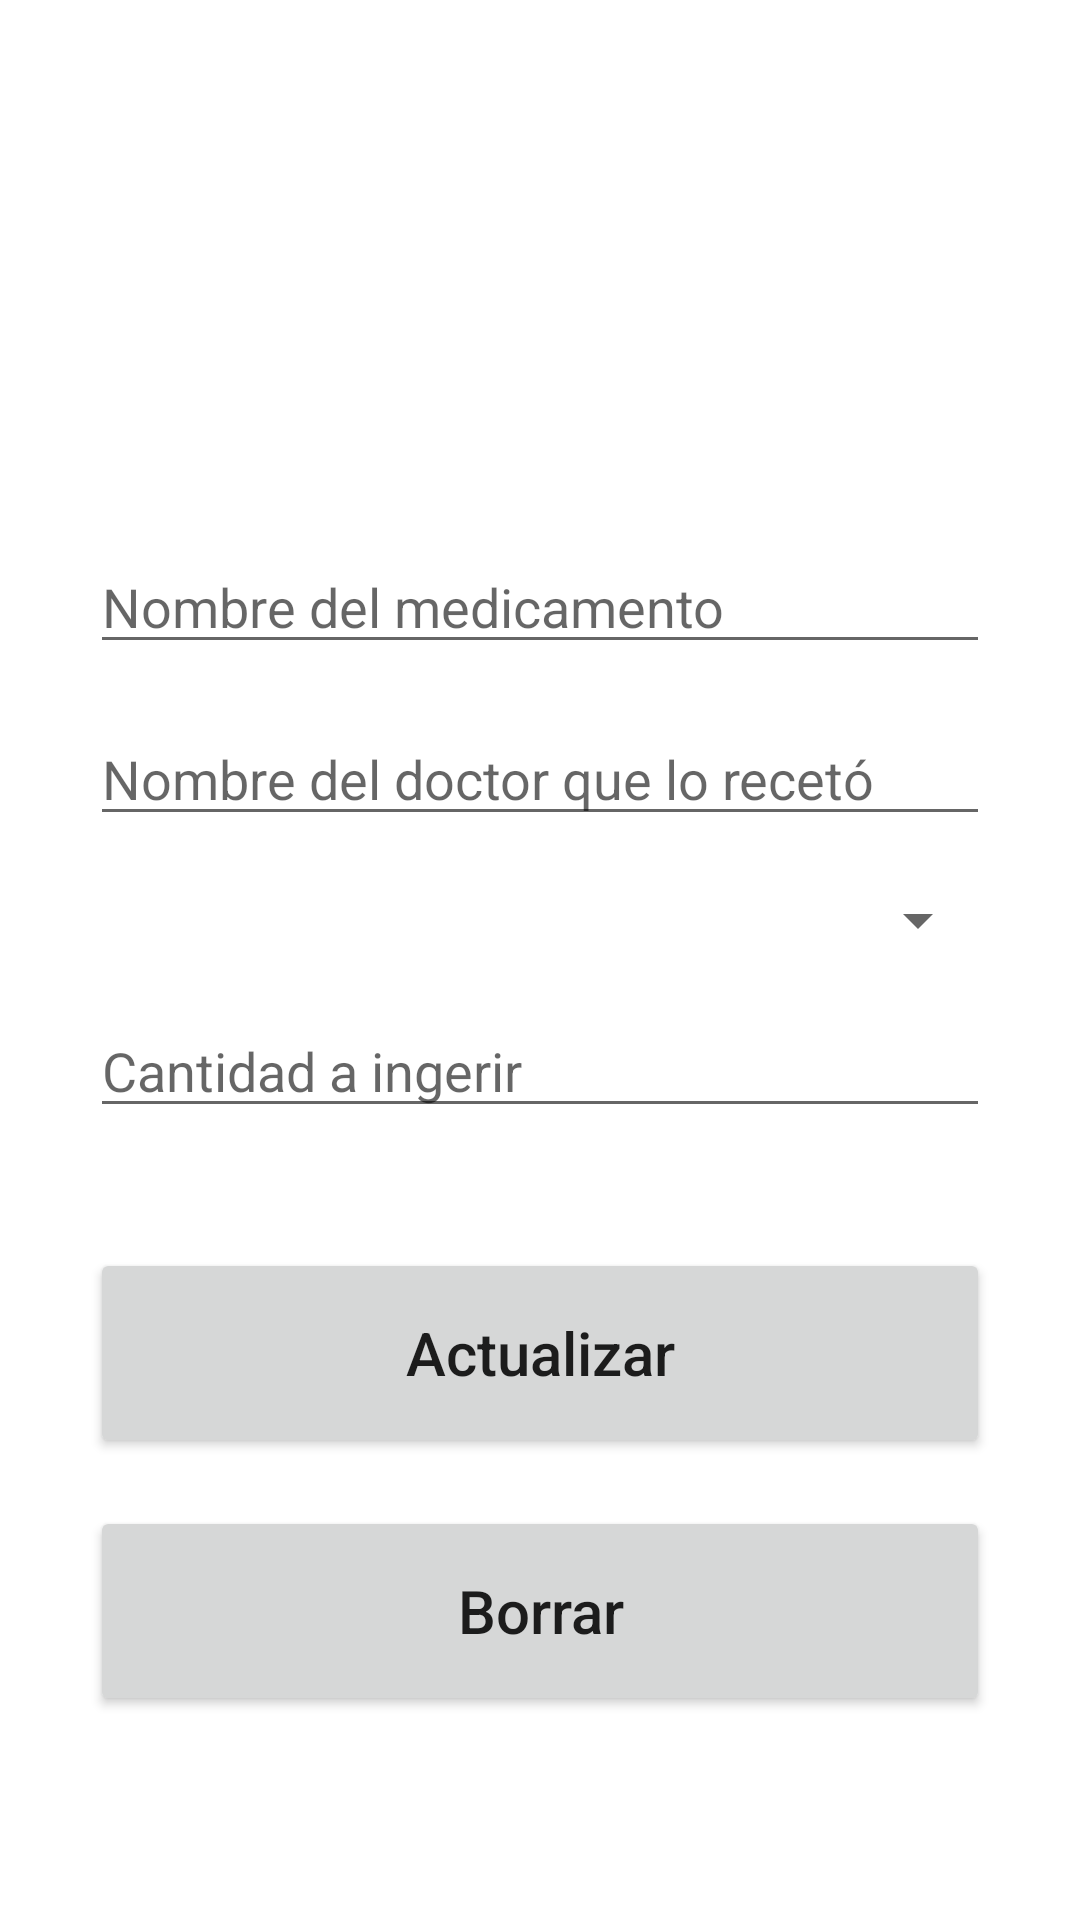

Produce the Android XML layout that renders to this screen, including the resource entries it uses.
<!-- AndroidManifest.xml: application theme Theme.MyMedsDSM -->
<!-- res/layout/activity_update.xml -->
<?xml version="1.0" encoding="utf-8"?>
<androidx.constraintlayout.widget.ConstraintLayout xmlns:android="http://schemas.android.com/apk/res/android"
    xmlns:app="http://schemas.android.com/apk/res-auto"
    xmlns:tools="http://schemas.android.com/tools"
    android:layout_width="match_parent"
    android:layout_height="match_parent"
    tools:context=".AddActivity"
    android:padding="30dp">

    <EditText
        android:id="@+id/title_input2"
        android:layout_width="match_parent"
        android:layout_height="wrap_content"
        android:layout_marginTop="150dp"
        android:ems="10"
        android:hint="Nombre del medicamento"
        android:inputType="textPersonName"
        app:layout_constraintEnd_toEndOf="parent"
        app:layout_constraintStart_toStartOf="parent"
        app:layout_constraintTop_toTopOf="parent" />

    <EditText
        android:id="@+id/doctor_input2"
        android:layout_width="match_parent"
        android:layout_height="wrap_content"
        android:layout_marginTop="16dp"
        android:ems="10"
        android:hint="Nombre del doctor que lo recetó"
        android:inputType="textPersonName"
        app:layout_constraintEnd_toEndOf="parent"
        app:layout_constraintStart_toStartOf="parent"
        app:layout_constraintTop_toBottomOf="@+id/title_input2" />
    <Spinner
        android:id="@+id/type_input2"
        android:layout_width="match_parent"
        android:layout_height="wrap_content"
        android:layout_marginTop="16dp"
        android:ems="10"
        android:entries="@array/opciones_med"
        app:layout_constraintEnd_toEndOf="parent"
        app:layout_constraintStart_toStartOf="parent"
        app:layout_constraintTop_toBottomOf="@+id/doctor_input2"/>

    <EditText
        android:id="@+id/cant_input2"
        android:layout_width="match_parent"
        android:layout_height="wrap_content"
        android:layout_marginTop="16dp"
        android:ems="10"
        android:hint="Cantidad a ingerir"
        android:inputType="number"
        app:layout_constraintEnd_toEndOf="parent"
        app:layout_constraintStart_toStartOf="parent"
        app:layout_constraintTop_toBottomOf="@+id/type_input2" />

    <Button
        android:id="@+id/update_button"
        android:layout_width="match_parent"
        android:layout_height="70dp"
        android:layout_marginTop="40dp"
        android:text="Actualizar"
        android:textSize="20sp"
        android:textAllCaps="false"
        app:layout_constraintEnd_toEndOf="parent"
        app:layout_constraintStart_toStartOf="parent"
        app:layout_constraintTop_toBottomOf="@+id/cant_input2" />

    <Button
        android:id="@+id/delete_button"
        android:layout_width="match_parent"
        android:layout_height="70dp"
        android:layout_marginTop="16dp"
        android:text="Borrar"
        android:textAllCaps="false"
        android:textSize="20sp"
        app:layout_constraintEnd_toEndOf="parent"
        app:layout_constraintStart_toStartOf="parent"
        app:layout_constraintTop_toBottomOf="@+id/update_button" />

</androidx.constraintlayout.widget.ConstraintLayout>
<!-- resources referenced by this layout -->
<resources>
  <style name="Theme.MyMedsDSM" parent="Theme.MaterialComponents.DayNight.DarkActionBar">
          
          <item name="colorPrimary">@color/purple_500</item>
          <item name="colorPrimaryVariant">@color/purple_700</item>
          <item name="colorOnPrimary">@color/white</item>
          
          <item name="colorSecondary">@color/teal_200</item>
          <item name="colorSecondaryVariant">@color/teal_700</item>
          <item name="colorOnSecondary">@color/black</item>
          
          <item name="android:statusBarColor">?attr/colorPrimaryVariant</item>
          
      </style>
  <color name="purple_500">#1976d2</color>
  <color name="purple_700">#FF185DA3</color>
  <color name="white">#FFFFFFFF</color>
  <color name="teal_200">#FF03DAC5</color>
  <color name="teal_700">#FF018786</color>
  <color name="black">#FF000000</color>
</resources>
